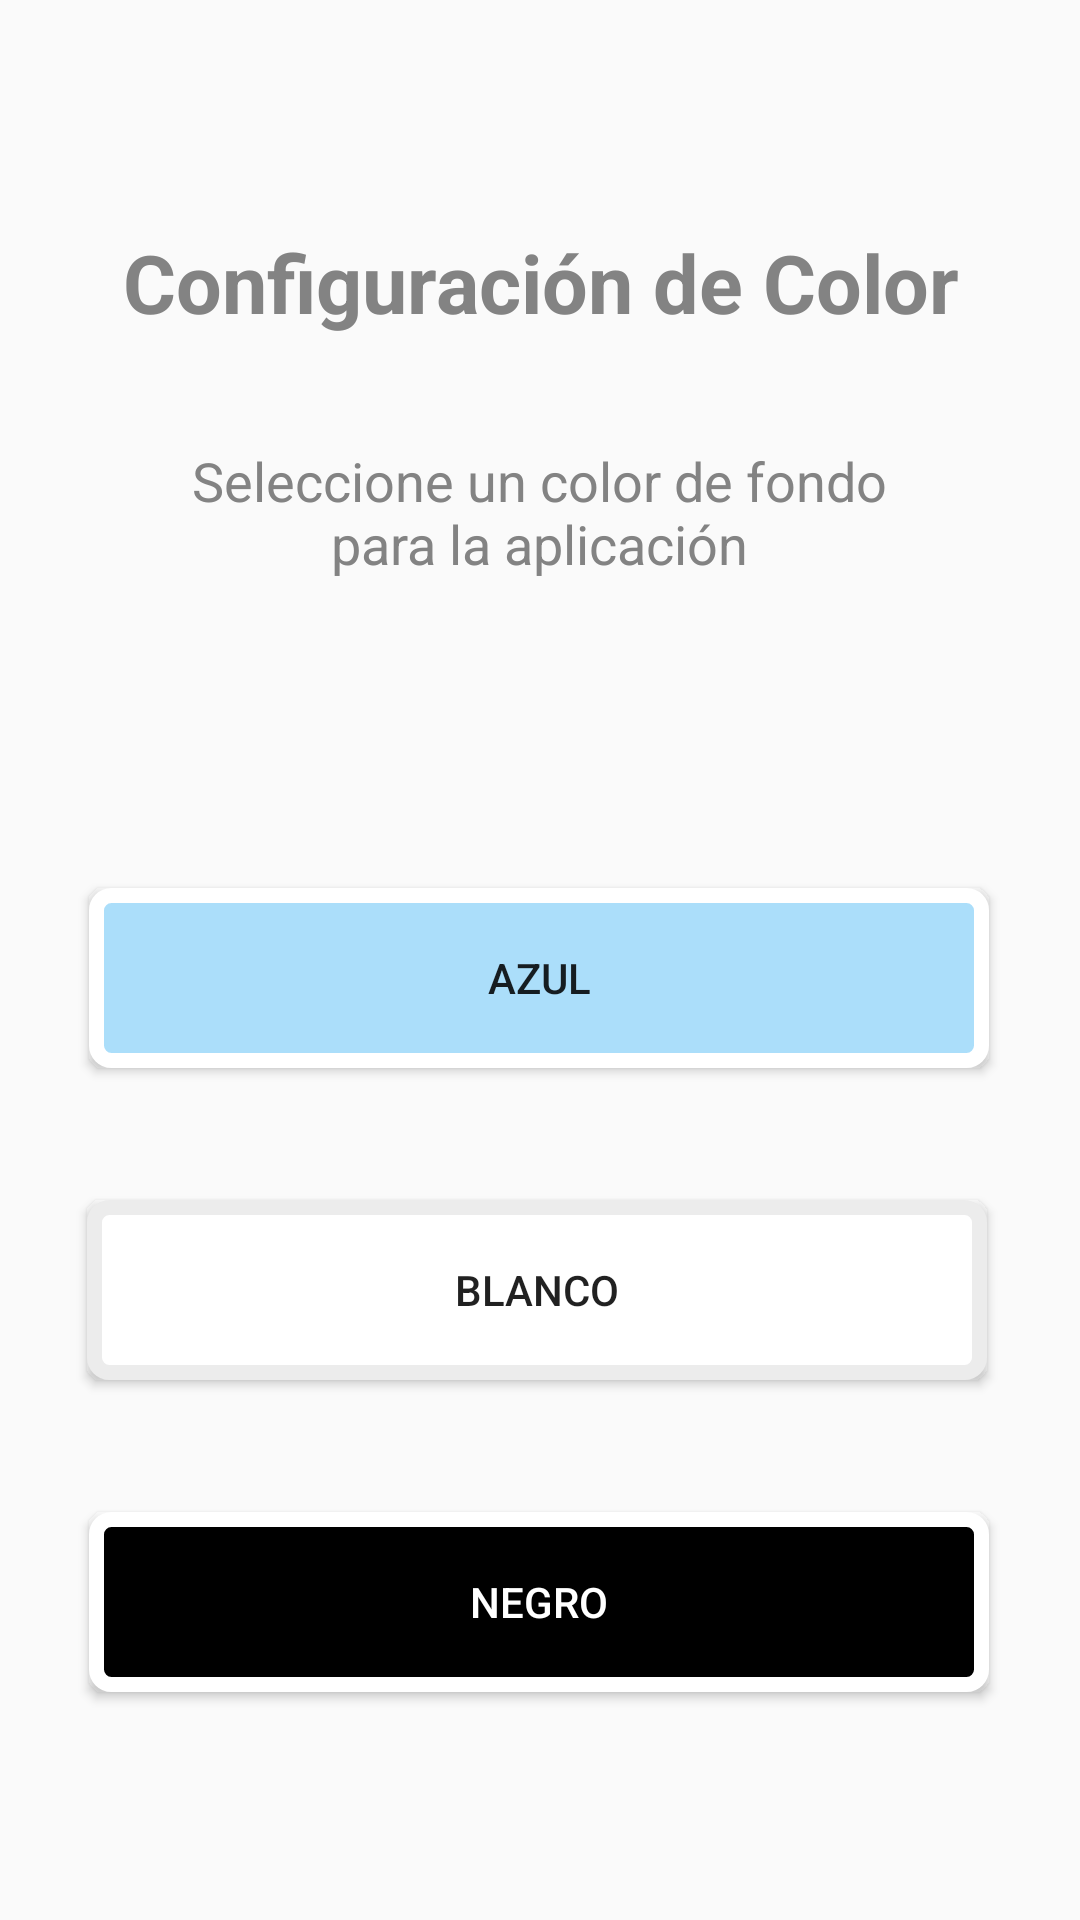

The Android layout XML behind this screen, and the referenced resources:
<!-- AndroidManifest.xml: application theme Theme.Promedioapp -->
<!-- res/layout/activity_pantalla_color.xml -->
<?xml version="1.0" encoding="utf-8"?>
<androidx.constraintlayout.widget.ConstraintLayout xmlns:android="http://schemas.android.com/apk/res/android"
    xmlns:app="http://schemas.android.com/apk/res-auto"
    xmlns:tools="http://schemas.android.com/tools"
    android:id="@+id/fondo"
    android:layout_width="match_parent"
    android:layout_height="match_parent"
    tools:context=".PantallaColorActivity">

    <TextView
        android:id="@+id/textView2"
        android:layout_width="304dp"
        android:layout_height="49dp"
        android:layout_marginTop="76dp"
        android:text="Configuración de Color"
        android:textAlignment="center"
        android:textColor="#838383"
        android:textSize="27sp"
        android:textStyle="bold"
        app:layout_constraintEnd_toEndOf="parent"
        app:layout_constraintStart_toStartOf="parent"
        app:layout_constraintTop_toTopOf="parent" />

    <TextView
        android:id="@+id/textView3"
        android:layout_width="264dp"
        android:layout_height="98dp"
        android:layout_marginTop="148dp"
        android:text="Seleccione un color de fondo para la aplicación"
        android:textAlignment="center"
        android:textColor="#838383"
        android:textSize="18sp"
        app:layout_constraintEnd_toEndOf="parent"
        app:layout_constraintHorizontal_bias="0.496"
        app:layout_constraintStart_toStartOf="parent"
        app:layout_constraintTop_toTopOf="parent" />

    <Button
        android:id="@+id/botonazul"
        android:layout_width="300dp"
        android:layout_height="60dp"
        android:layout_marginTop="296dp"
        android:background="@drawable/botonazul"
        android:text="azul"
        app:layout_constraintEnd_toEndOf="parent"
        app:layout_constraintHorizontal_bias="0.495"
        app:layout_constraintStart_toStartOf="parent"
        app:layout_constraintTop_toTopOf="parent" />

    <Button
        android:id="@+id/botonblanco"
        android:layout_width="300dp"
        android:layout_height="60dp"
        android:layout_marginTop="400dp"
        android:background="@drawable/botonblanco"
        android:text="blanco"
        app:layout_constraintEnd_toEndOf="parent"
        app:layout_constraintHorizontal_bias="0.486"
        app:layout_constraintStart_toStartOf="parent"
        app:layout_constraintTop_toTopOf="parent" />

    <Button
        android:id="@+id/botonnegro"
        android:layout_width="300dp"
        android:layout_height="60dp"
        android:layout_marginTop="504dp"
        android:background="@drawable/botonnegro"
        android:text="negro"
        android:textColor="#FFFFFF"
        app:layout_constraintEnd_toEndOf="parent"
        app:layout_constraintHorizontal_bias="0.495"
        app:layout_constraintStart_toStartOf="parent"
        app:layout_constraintTop_toTopOf="parent" />
</androidx.constraintlayout.widget.ConstraintLayout>
<!-- resources referenced by this layout -->
<resources>
  <!-- drawable botonazul (drawable) -->
  <?xml version="1.0" encoding="utf-8"?>
  <shape android:shape="rectangle"
      xmlns:android="http://schemas.android.com/apk/res/android" >
  
      <solid android:color="#abdefa"></solid>
      <stroke android:color="#ffffff" android:width="5dp"></stroke>
      <corners android:radius="5dp" ></corners>
  
  
  </shape>
  <!-- drawable botonblanco (drawable) -->
  <?xml version="1.0" encoding="utf-8"?>
  <shape android:shape="rectangle"
      xmlns:android="http://schemas.android.com/apk/res/android" >
  
      <solid android:color="#ffffff"></solid>
      <stroke android:color="#ECECEC" android:width="5dp"></stroke>
      <corners android:radius="5dp" ></corners>
  
  </shape>
  <!-- drawable botonnegro (drawable) -->
  <?xml version="1.0" encoding="utf-8"?>
  <shape android:shape="rectangle"
      xmlns:android="http://schemas.android.com/apk/res/android" >
  
      <solid android:color="#000000"></solid>
      <stroke android:color="#ffffff" android:width="5dp"></stroke>
      <corners android:radius="5dp" ></corners>
  
  
  </shape>
  <style name="Theme.Promedioapp" parent="Theme.AppCompat.DayNight.NoActionBar">
          
          <item name="colorPrimary">@color/purple_500</item>
          <item name="colorPrimaryVariant">@color/purple_700</item>
          <item name="colorOnPrimary">@color/white</item>
          
          <item name="colorSecondary">@color/teal_200</item>
          <item name="colorSecondaryVariant">@color/teal_700</item>
          <item name="colorOnSecondary">@color/black</item>
          
          <item name="android:statusBarColor" tools:targetApi="l">?attr/colorPrimaryVariant</item>
          
      </style>
  <!-- not gathered from this repository: default colours our renderer supplied (Android Studio template values) -->
  <color name="purple_500">#FF6200EE</color>
  <color name="purple_700">#FF3700B3</color>
  <color name="teal_200">#FF03DAC5</color>
  <color name="teal_700">#FF018786</color>
  <color name="black">#FF000000</color>
  <color name="white">#FFFFFFFF</color>
</resources>
